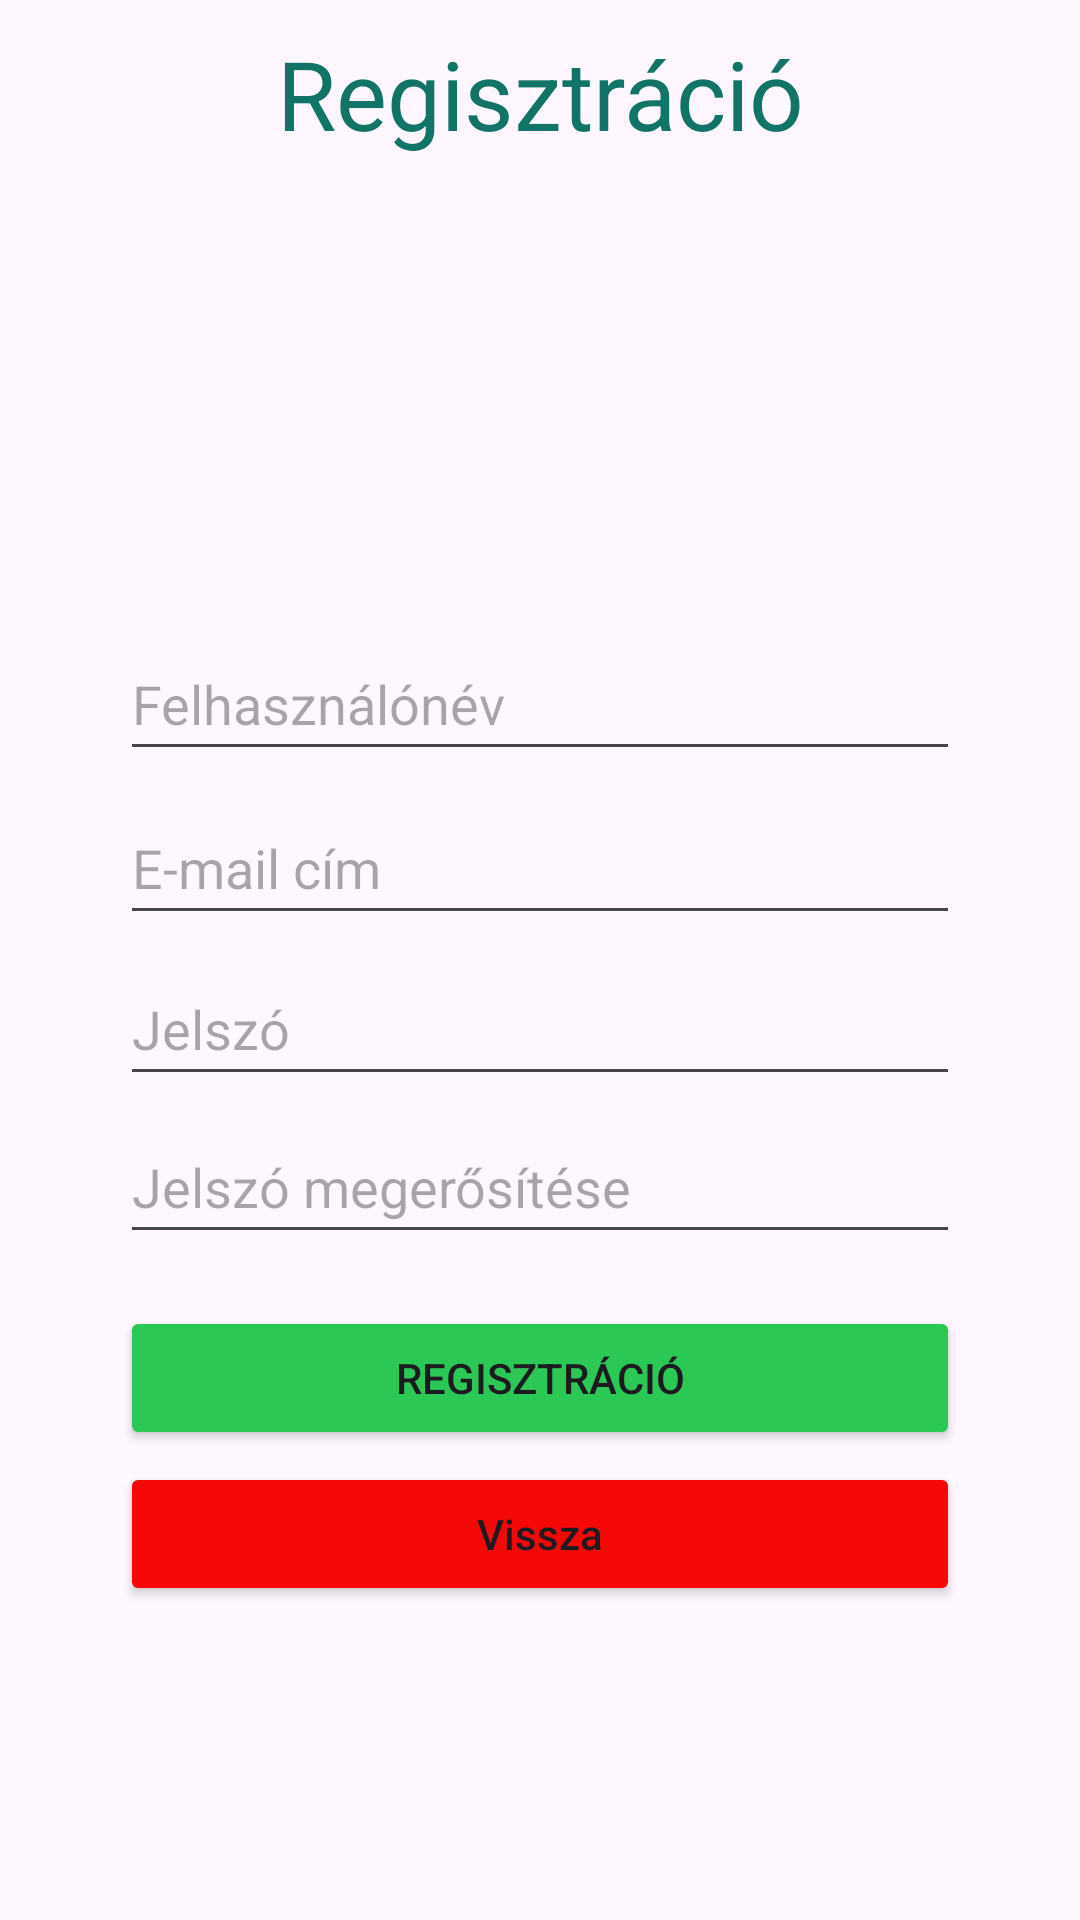

Layout XML and referenced resources for this Android screen:
<!-- AndroidManifest.xml: application theme Theme.HF -->
<!-- res/layout/activity_register.xml -->
<?xml version="1.0" encoding="utf-8"?>
<androidx.constraintlayout.widget.ConstraintLayout xmlns:android="http://schemas.android.com/apk/res/android"
    xmlns:app="http://schemas.android.com/apk/res-auto"
    xmlns:tools="http://schemas.android.com/tools"
    android:id="@+id/main"
    android:layout_width="match_parent"
    android:layout_height="match_parent"
    android:orientation="vertical"
    android:background="@drawable/backgroundimg"
    tools:context=".RegisterActivity">

    <TextView
        android:id="@+id/registrationTextView"
        android:layout_width="match_parent"
        android:layout_height="wrap_content"
        android:text="@string/Registration"
        android:textAlignment="center"
        android:textSize="32sp"
        android:textColor="#127367"
        android:layout_marginBottom="500dp"
        android:layout_marginStart="40dp"
        android:layout_marginEnd="40dp"
        app:layout_constraintBottom_toBottomOf="parent"
        app:layout_constraintTop_toTopOf="parent"
        app:layout_constraintVertical_bias="0.100"
        tools:layout_editor_absoluteX="27dp" />

    <EditText
        android:id="@+id/editTextUsername"
        android:layout_width="match_parent"
        android:layout_height="48dp"
        android:layout_marginTop="60dp"
        android:autofillHints=""
        android:ems="10"
        android:hint="@string/User"
        android:inputType="textPersonName"
        android:layout_marginStart="40dp"
        android:layout_marginEnd="40dp"
        app:layout_constraintBottom_toBottomOf="parent"
        app:layout_constraintTop_toBottomOf="@+id/registrationTextView"
        app:layout_constraintVertical_bias="0.201"
        tools:layout_editor_absoluteX="40dp" />

    <EditText
        android:id="@+id/editTextUserEmail"
        android:layout_width="match_parent"
        android:layout_height="48dp"
        android:autofillHints=""
        android:ems="10"
        android:hint="@string/email_address"
        android:layout_marginStart="40dp"
        android:layout_marginEnd="40dp"
        android:inputType="textEmailAddress"
        app:layout_constraintBottom_toBottomOf="parent"
        app:layout_constraintTop_toBottomOf="@+id/editTextUsername"
        app:layout_constraintVertical_bias="0.02"
        tools:layout_editor_absoluteX="24dp" />

    <EditText
        android:id="@+id/editTextPassword"
        android:layout_width="match_parent"
        android:layout_height="48dp"
        android:autofillHints=""
        android:ems="10"
        android:hint="@string/Pw"
        android:layout_marginStart="40dp"
        android:layout_marginEnd="40dp"
        android:inputType="textPassword"
        app:layout_constraintBottom_toBottomOf="parent"
        app:layout_constraintTop_toBottomOf="@+id/editTextUserEmail"
        app:layout_constraintVertical_bias="0.02"
        tools:layout_editor_absoluteX="0dp" />

    <EditText
        android:id="@+id/editTextPasswordAgain"
        android:layout_width="match_parent"
        android:layout_height="48dp"
        android:autofillHints=""
        android:ems="10"
        android:hint="@string/Pw_again"
        android:layout_marginStart="40dp"
        android:layout_marginEnd="40dp"
        android:inputType="textPassword"
        app:layout_constraintBottom_toBottomOf="parent"
        app:layout_constraintTop_toBottomOf="@+id/editTextPassword"
        app:layout_constraintVertical_bias="0.02"
        tools:layout_editor_absoluteX="16dp" />

    <Button
        android:id="@+id/registerButton"
        android:layout_width="0dp"
        android:layout_height="wrap_content"
        android:text="@string/Registration"
        android:onClick="onRegister"
        android:layout_marginStart="40dp"
        android:layout_marginEnd="40dp"
        app:backgroundTint="#2BC855"
        app:layout_constraintBottom_toBottomOf="parent"
        app:layout_constraintEnd_toEndOf="parent"
        app:layout_constraintHorizontal_bias="0.0"
        app:layout_constraintStart_toStartOf="parent"
        app:layout_constraintTop_toBottomOf="@+id/editTextPasswordAgain"
        app:layout_constraintVertical_bias="0.100" />

    <Button
        android:id="@+id/cancelButton"
        android:layout_width="0dp"
        android:layout_height="wrap_content"
        android:layout_marginStart="40dp"
        android:layout_marginEnd="40dp"
        android:layout_marginTop="4dp"
        android:onClick="Complete"
        android:text="@string/vissza"
        android:textAllCaps="false"
        app:backgroundTint="#F60808"
        app:cornerRadius="24dp"
        app:layout_constraintEnd_toEndOf="parent"
        app:layout_constraintHorizontal_bias="0.0"
        app:layout_constraintStart_toStartOf="parent"
        app:layout_constraintTop_toBottomOf="@id/registerButton" />

    <TextView
        android:id="@+id/registrationSuccessTextView"
        android:layout_width="match_parent"
        android:layout_height="wrap_content"
        android:layout_marginStart="40dp"
        android:layout_marginTop="120dp"
        android:layout_marginEnd="40dp"
        android:text="Regisztráció sikeres!"
        android:textAlignment="center"
        android:textSize="24sp"
        android:visibility="invisible"
        app:layout_constraintEnd_toEndOf="parent"
        app:layout_constraintHorizontal_bias="0.0"
        app:layout_constraintStart_toStartOf="parent"
        app:layout_constraintTop_toBottomOf="@+id/registrationTextView" />


</androidx.constraintlayout.widget.ConstraintLayout>
<!-- resources referenced by this layout -->
<resources>
  <string name="Pw">Jelszó</string>
  <string name="Pw_again">Jelszó megerősítése</string>
  <string name="Registration">Regisztráció</string>
  <string name="User">Felhasználónév</string>
  <string name="email_address">E-mail cím</string>
  <string name="vissza">Vissza</string>
  <style name="Theme.HF" parent="Theme.MaterialComponents.DayNight.DarkActionBar">
          
          <item name="colorPrimary">@color/purple_500</item>
          <item name="colorPrimaryVariant">@color/purple_700</item>
          <item name="colorOnPrimary">@color/white</item>
          
          <item name="colorSecondary">@color/teal_200</item>
          <item name="colorSecondaryVariant">@color/teal_700</item>
          <item name="colorOnSecondary">@color/black</item>
          
          <item name="android:statusBarColor">?attr/colorPrimaryVariant</item>
          
      </style>
  <color name="purple_500">#FF6200EE</color>
  <color name="purple_700">#FF3700B3</color>
  <color name="white">#FFFFFFFF</color>
  <color name="teal_200">#FF03DAC5</color>
  <color name="teal_700">#FF018786</color>
  <color name="black">#FF000000</color>
</resources>
